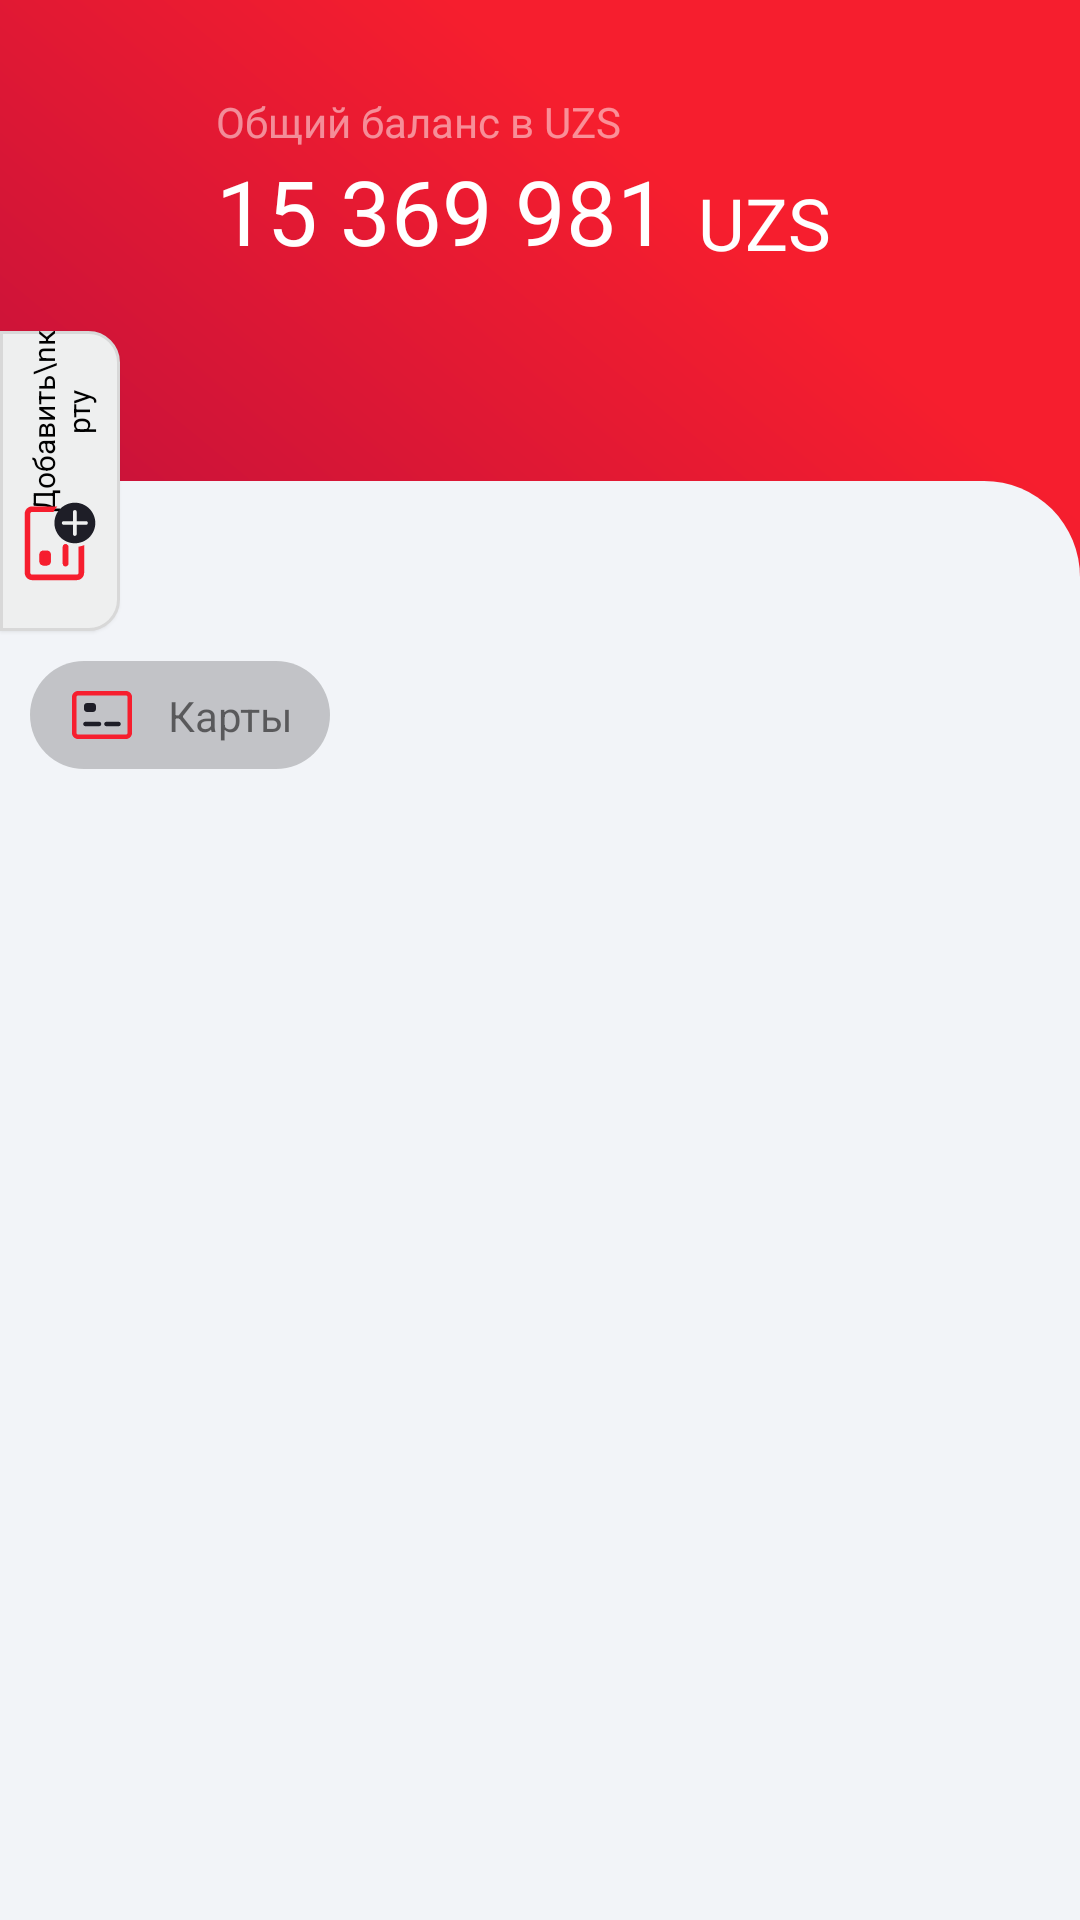

The Android layout XML behind this screen, and the referenced resources:
<!-- AndroidManifest.xml: application theme Theme.MyApplicationNewMotion -->
<!-- res/layout/fragment_main.xml -->
<?xml version="1.0" encoding="utf-8"?>
<androidx.constraintlayout.motion.widget.MotionLayout xmlns:android="http://schemas.android.com/apk/res/android"
    xmlns:app="http://schemas.android.com/apk/res-auto"
    xmlns:tools="http://schemas.android.com/tools"
    android:layout_width="match_parent"
    android:layout_height="match_parent"
    android:background="@drawable/main_bg"
    app:layoutDescription="@xml/activity_main_scene"
    tools:context=".presentation.main.MainFragment">

    <androidx.core.widget.NestedScrollView
        android:id="@+id/scrollView"
        android:layout_width="wrap_content"
        android:layout_height="wrap_content"
        android:background="@drawable/bg_white_main"
        android:fillViewport="true"
        android:orientation="vertical"
        app:layout_constraintBottom_toBottomOf="parent"
        app:layout_constraintEnd_toEndOf="parent"
        app:layout_constraintStart_toStartOf="parent"
        app:layout_constraintTop_toBottomOf="@id/space">

        <androidx.constraintlayout.widget.ConstraintLayout
            android:id="@+id/container_inside_scroll_view_fragment_home"
            android:layout_width="match_parent"
            android:layout_height="wrap_content"
            android:layout_marginHorizontal="10dp"
            android:layout_marginTop="60dp">

            <androidx.constraintlayout.widget.ConstraintLayout
                android:id="@+id/buttonCards"
                android:layout_width="wrap_content"
                android:layout_height="wrap_content"
                android:background="@drawable/menu_card_info_bg"
                android:paddingHorizontal="12dp"
                android:paddingVertical="6dp"
                app:layout_constraintStart_toStartOf="parent"
                app:layout_constraintTop_toTopOf="parent">

                <ImageView
                    android:id="@+id/imageOne"
                    android:layout_width="24dp"
                    android:layout_height="24dp"
                    android:src="@drawable/ic_card"
                    app:layout_constraintStart_toStartOf="parent"
                    app:layout_constraintTop_toTopOf="parent" />

                <TextView
                    android:layout_width="wrap_content"
                    android:layout_height="wrap_content"
                    android:layout_marginStart="10dp"
                    android:text="Карты"
                    app:layout_constraintBottom_toBottomOf="@+id/imageOne"
                    app:layout_constraintEnd_toEndOf="parent"
                    app:layout_constraintStart_toEndOf="@id/imageOne"
                    app:layout_constraintTop_toTopOf="parent" />

            </androidx.constraintlayout.widget.ConstraintLayout>

        </androidx.constraintlayout.widget.ConstraintLayout>

    </androidx.core.widget.NestedScrollView>


    <androidx.constraintlayout.widget.ConstraintLayout
        android:id="@+id/test"
        android:layout_width="0dp"
        android:layout_height="100dp"
        android:layout_marginTop="20dp"
        app:layout_constraintBottom_toBottomOf="@id/vertical_motion"
        app:layout_constraintEnd_toEndOf="parent"
        app:layout_constraintStart_toStartOf="parent"
        app:layout_constraintTop_toBottomOf="@+id/balance">

        <androidx.constraintlayout.motion.widget.MotionLayout
            android:id="@+id/test1"
            android:layout_width="0dp"
            android:layout_height="100dp"
            app:layoutDescription="@xml/fragment_main_scene"
            app:layout_constraintEnd_toEndOf="@id/test"
            app:layout_constraintStart_toStartOf="@id/test"
            app:layout_constraintTop_toTopOf="@id/test">

            <androidx.recyclerview.widget.RecyclerView
                android:id="@+id/item_bg_recycle"
                android:layout_width="0dp"
                android:layout_height="100dp"
                android:layout_marginStart="40dp"
                android:orientation="horizontal"
                android:scrollIndicators="bottom"
                app:layoutManager="androidx.recyclerview.widget.LinearLayoutManager"
                app:layout_constraintEnd_toEndOf="@id/test1"
                app:layout_constraintStart_toStartOf="@id/test1"
                app:layout_constraintTop_toTopOf="@id/test1" />


        </androidx.constraintlayout.motion.widget.MotionLayout>


    </androidx.constraintlayout.widget.ConstraintLayout>

    <TextView
        android:id="@+id/text_next_to_balance"
        android:layout_width="wrap_content"
        android:layout_height="wrap_content"
        android:layout_marginStart="10dp"
        android:fontFamily="@font/tt_norms_pro_thin"
        android:text="UZS"
        android:textColor="@color/white"
        android:textSize="24sp"
        app:layout_constraintBottom_toBottomOf="@id/balance"
        app:layout_constraintStart_toEndOf="@id/balance" />

    <TextView
        android:id="@+id/text_under_balance"
        android:layout_width="wrap_content"
        android:layout_height="wrap_content"
        android:layout_marginStart="72dp"
        android:fontFamily="@font/tt_norms_pro_bold"
        android:text="Общий баланс в UZS"
        android:textColor="#80FFFFFF"
        android:textSize="14sp"
        app:layout_constraintBottom_toTopOf="@+id/balance"
        app:layout_constraintStart_toStartOf="parent" />

    <TextView
        android:id="@+id/balance"
        android:layout_width="wrap_content"
        android:layout_height="wrap_content"
        android:layout_marginStart="72dp"
        android:layout_marginTop="50dp"
        android:fontFamily="@font/tt_norms_pro_bold"
        android:text="@string/balance"
        android:textAppearance="@style/uzs"
        app:layout_constraintStart_toStartOf="parent"
        app:layout_constraintTop_toTopOf="parent" />

    <Space
        android:id="@+id/space"
        android:layout_width="match_parent"
        android:layout_height="50dp"
        android:layout_marginTop="20dp"
        app:layout_constraintEnd_toEndOf="parent"
        app:layout_constraintStart_toStartOf="parent"
        app:layout_constraintTop_toBottomOf="@+id/balance" />

    <androidx.constraintlayout.widget.ConstraintLayout
        android:id="@+id/vertical_motion"
        android:layout_width="40dp"
        android:layout_height="100dp"
        android:layout_marginTop="20dp"
        android:background="@drawable/vertical_corners"
        android:elevation="1dp"
        app:layout_constraintStart_toStartOf="parent"
        app:layout_constraintTop_toBottomOf="@+id/balance">

        <TextView
            android:id="@+id/text_view2"
            android:layout_width="70dp"
            android:layout_height="wrap_content"
            android:gravity="center"
            android:rotation="-90"
            android:text="Добавить\nкарту"
            android:textColor="@color/black"
            android:textSize="10sp"
            app:layout_constraintBottom_toTopOf="@+id/imageView"
            app:layout_constraintEnd_toEndOf="parent"
            app:layout_constraintStart_toStartOf="parent"
            app:layout_constraintTop_toTopOf="parent" />

        <ImageView
            android:id="@+id/imageView"
            android:layout_width="26dp"
            android:layout_height="31dp"
            android:contentDescription="@string/app_name"
            app:layout_constraintBottom_toBottomOf="parent"
            app:layout_constraintEnd_toEndOf="parent"
            app:layout_constraintStart_toStartOf="parent"
            app:layout_constraintTop_toBottomOf="@+id/text_view2"
            app:srcCompat="@drawable/ic_res" />
    </androidx.constraintlayout.widget.ConstraintLayout>

</androidx.constraintlayout.motion.widget.MotionLayout>
<!-- resources referenced by this layout -->
<resources>
  <color name="black">#FF000000</color>
  <color name="white">#FFFFFFFF</color>
  <!-- drawable bg_white_main (drawable) -->
  <?xml version="1.0" encoding="utf-8"?>
  <shape xmlns:android="http://schemas.android.com/apk/res/android">
      <corners
          android:topLeftRadius="32dp"
          android:topRightRadius="32dp" />
      <solid android:color="#fff2f4f8" />
  </shape>
  <!-- drawable ic_card (drawable) -->
  <vector xmlns:android="http://schemas.android.com/apk/res/android"
      android:width="24dp"
      android:height="24dp"
      android:viewportWidth="24"
      android:viewportHeight="24">
      <path
          android:fillColor="#F61E2E"
          android:fillType="evenOdd"
          android:pathData="M20,5.5H4C3.724,5.5 3.5,5.724 3.5,6V18C3.5,18.276 3.724,18.5 4,18.5H20C20.276,18.5 20.5,18.276 20.5,18V6C20.5,5.724 20.276,5.5 20,5.5ZM4,4C2.895,4 2,4.895 2,6V18C2,19.105 2.895,20 4,20H20C21.105,20 22,19.105 22,18V6C22,4.895 21.105,4 20,4H4Z" />
      <path
          android:fillColor="#1E1E27"
          android:pathData="M6,9V10C6,10.552 6.448,11 7,11H9C9.552,11 10,10.552 10,10V9C10,8.448 9.552,8 9,8H7C6.448,8 6,8.448 6,9Z" />
      <path
          android:fillColor="#1E1E27"
          android:pathData="M6.5,14.25C6.086,14.25 5.75,14.586 5.75,15C5.75,15.414 6.086,15.75 6.5,15.75H11C11.414,15.75 11.75,15.414 11.75,15C11.75,14.586 11.414,14.25 11,14.25H6.5Z" />
      <path
          android:fillColor="#1E1E27"
          android:pathData="M13.5,14.25C13.086,14.25 12.75,14.586 12.75,15C12.75,15.414 13.086,15.75 13.5,15.75H17.5C17.914,15.75 18.25,15.414 18.25,15C18.25,14.586 17.914,14.25 17.5,14.25H13.5Z" />
  </vector>
  <!-- drawable menu_card_info_bg (drawable) -->
  <?xml version="1.0" encoding="utf-8"?>
  <shape xmlns:android="http://schemas.android.com/apk/res/android">
      <corners
          android:radius="20dp"/>
      <solid android:color="#33000000" />
  </shape>
  <!-- drawable vertical_corners (drawable) -->
  <?xml version="1.0" encoding="utf-8"?>
  <shape xmlns:android="http://schemas.android.com/apk/res/android">
      <corners
          android:topRightRadius="10dp"
          android:bottomRightRadius="10dp"/>
      <solid android:color="#EEEFEF"/>
      <stroke
          android:width="1dp"
          android:color="#D8D8D8"/>
  </shape>
  <string name="app_name">My Application new motion</string>
  <string name="balance">15 369 981</string>
  <style name="uzs">
  
          <item name="android:textSize">
              30sp
          </item>
  
          <item name="android:textColor">
              #FFFFFF
          </item>
  
      </style>
  <style name="Theme.MyApplicationNewMotion" parent="Theme.MaterialComponents.Light.NoActionBar">
          
          <item name="colorPrimary">@color/purple_500</item>
          <item name="colorPrimaryVariant">@color/purple_700</item>
          <item name="colorOnPrimary">@color/white</item>
          
          <item name="colorSecondary">@color/teal_200</item>
          <item name="colorSecondaryVariant">@color/teal_700</item>
          <item name="colorOnSecondary">@color/black</item>
          
          <item name="android:statusBarColor">@color/transparent</item>
          
  
          <item name="android:forceDarkAllowed" tools:targetApi="q">false</item>
  
      </style>
  <color name="purple_500">#F61E2E</color>
  <color name="purple_700">#F41122</color>
  <color name="teal_200">#FF03DAC5</color>
  <color name="teal_700">#FF018786</color>
  <color name="transparent">#00000000</color>
</resources>
